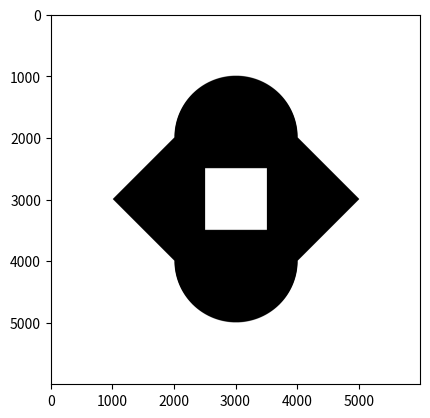

Recreate this plot in Python.
import numpy as np
import matplotlib.pyplot as plt 

def create_img(r):
    mat = np.ones((4*r,4*r))
    
    ###creating the triangles using D-4 distance

    #left triangle, center at (r,2r) and distance = r
    for i in range(4*r):
        for j in range(0,r):
            if abs(i-2*r)+abs(j-r)<r:             #add one for adjustment
                mat[i,j]=0

    #left triangle, center at (r,2r) and distance = r
    for i in range(4*r):
        for j in range(3*r,4*r):
            if abs(i-2*r)+abs(j-3*r)<r:             #add one for adjustment
                mat[i,j]=0

    ###creating the center square

    #complete square with side length 2r
    for i in range(r,3*r):
        for j in range(r,3*r):
            mat[i,j]=0
    
    #carving out a smaller square of side length r
    for i in range(3*r//2, 3*r//2+r):
        for j in range(3*r//2, 3*r//2+r):
            mat[i,j]=1

    ##creating top and bottom hemi-circles using Euclidean distance

    #top hemi-cirlce using center (2r,r) and distance = r
    for i in range(0,r):                     #range of length r to create hemi-circle
        for j in range(0,4*r):
            if (i-r)**2+(j-2*r)**2<=r**2:
                mat[i,j]=0

    #bottom hemi-circle using center (2r,3r) and distance = r
    for i in range(3*r,4*r):                     #range of length r to create hemi-circle
        for j in range(0,4*r):
            if (i-3*r)**2+(j-2*r)**2<=r**2:
                mat[i,j]=0

    # Add a border of length r
    final_mat = np.ones((6*r, 6*r))
    final_mat[r:5*r, r:5*r] = mat

    plt.imshow(final_mat, cmap='gray')
    plt.show()
    # return final_mat.astype(float)

# Generate and show the plot for r = 100
create_img(1000)


